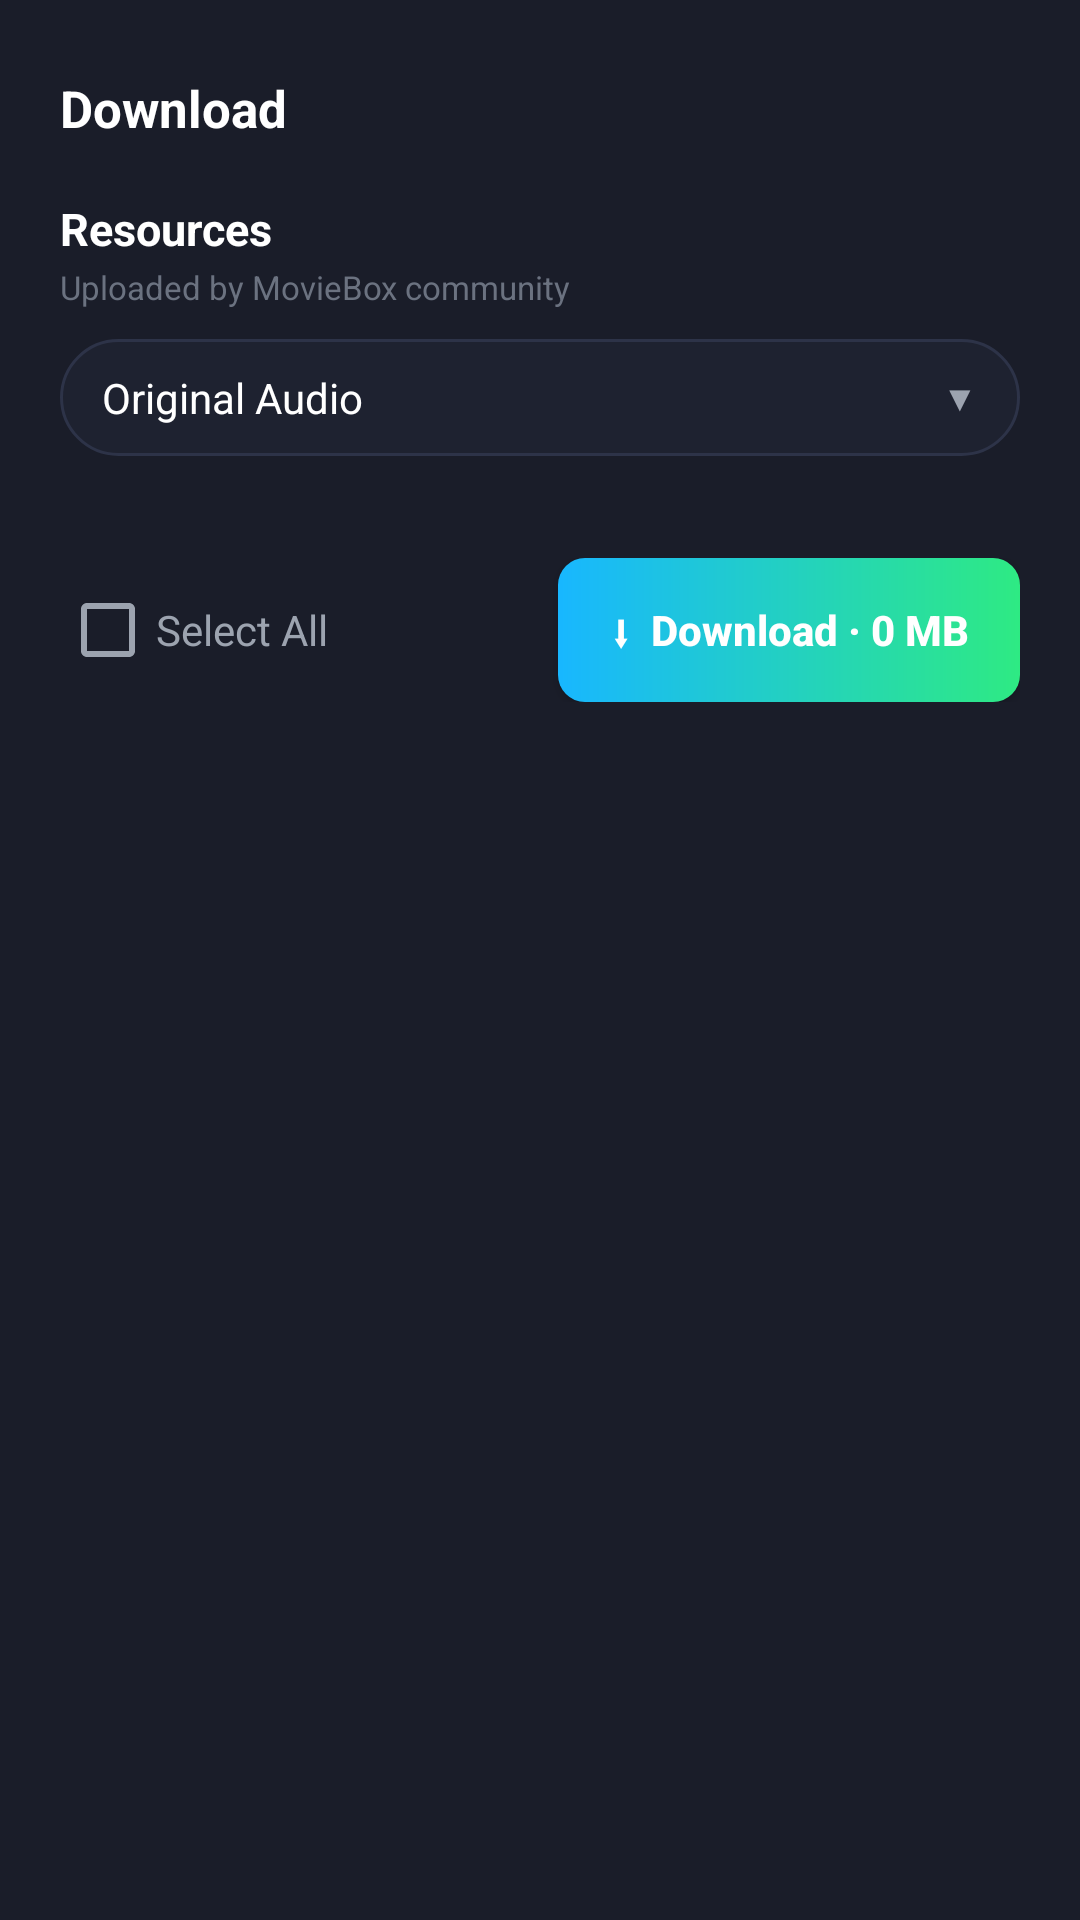

This screen was rendered from an Android layout file. Write that file and the resources it references.
<!-- AndroidManifest.xml: application theme Theme.AsgharDownloader -->
<!-- res/layout/sheet_download.xml -->
<?xml version="1.0" encoding="utf-8"?>
<LinearLayout xmlns:android="http://schemas.android.com/apk/res/android"
    android:layout_width="match_parent"
    android:layout_height="wrap_content"
    android:background="#1A1D29"
    android:orientation="vertical"
    android:padding="20dp">

    <LinearLayout
        android:layout_width="match_parent"
        android:layout_height="wrap_content"
        android:gravity="center_vertical"
        android:orientation="horizontal">

        <TextView
            android:layout_width="0dp"
            android:layout_height="wrap_content"
            android:layout_weight="1"
            android:text="Download"
            android:textColor="#FFFFFF"
            android:textSize="17sp"
            android:textStyle="bold" />

        <ImageButton
            android:id="@+id/btnCloseDownload"
            android:layout_width="32dp"
            android:layout_height="32dp"
            android:background="?attr/selectableItemBackgroundBorderless"
            android:contentDescription="Close"
            android:src="@drawable/ic_close"
            android:tint="#9CA3AF" />
    </LinearLayout>

    <LinearLayout
        android:layout_width="match_parent"
        android:layout_height="wrap_content"
        android:layout_marginTop="14dp"
        android:orientation="vertical">

        <TextView
            android:layout_width="wrap_content"
            android:layout_height="wrap_content"
            android:text="Resources"
            android:textColor="#FFFFFF"
            android:textSize="15sp"
            android:textStyle="bold" />

        <TextView
            android:id="@+id/tvSheetUploader"
            android:layout_width="wrap_content"
            android:layout_height="wrap_content"
            android:layout_marginTop="2dp"
            android:text="Uploaded by MovieBox community"
            android:textColor="#6B7280"
            android:textSize="11sp" />
    </LinearLayout>

    <LinearLayout
        android:id="@+id/btnSheetLanguageDropdown"
        android:layout_width="match_parent"
        android:layout_height="wrap_content"
        android:layout_marginTop="10dp"
        android:background="@drawable/chip_bg"
        android:gravity="center_vertical"
        android:orientation="horizontal"
        android:paddingStart="14dp"
        android:paddingTop="10dp"
        android:paddingEnd="14dp"
        android:paddingBottom="10dp">

        <TextView
            android:id="@+id/tvSheetLanguage"
            android:layout_width="0dp"
            android:layout_height="wrap_content"
            android:layout_weight="1"
            android:text="Original Audio"
            android:textColor="#FFFFFF"
            android:textSize="14sp" />

        <TextView
            android:layout_width="wrap_content"
            android:layout_height="wrap_content"
            android:text="▼"
            android:textColor="#9CA3AF"
            android:textSize="12sp" />
    </LinearLayout>

    <androidx.recyclerview.widget.RecyclerView
        android:id="@+id/rvQualityOptions"
        android:layout_width="match_parent"
        android:layout_height="wrap_content"
        android:layout_marginTop="14dp"
        android:overScrollMode="never" />

    <LinearLayout
        android:layout_width="match_parent"
        android:layout_height="wrap_content"
        android:layout_marginTop="20dp"
        android:gravity="center_vertical"
        android:orientation="horizontal">

        <CheckBox
            android:id="@+id/cbSelectAll"
            android:layout_width="wrap_content"
            android:layout_height="wrap_content"
            android:buttonTint="#9CA3AF"
            android:text="Select All"
            android:textColor="#9CA3AF" />

        <View
            android:layout_width="0dp"
            android:layout_height="1dp"
            android:layout_weight="1" />

        <Button
            android:id="@+id/btnConfirmDownload"
            android:layout_width="0dp"
            android:layout_height="48dp"
            android:layout_weight="2"
            android:background="@drawable/play_button_bg"
            android:text="⬇  Download · 0 MB"
            android:textAllCaps="false"
            android:textColor="#FFFFFF"
            android:textSize="14sp"
            android:textStyle="bold" />
    </LinearLayout>
</LinearLayout>
<!-- resources referenced by this layout -->
<resources>
  <!-- drawable chip_bg (drawable) -->
  <?xml version="1.0" encoding="utf-8"?>
  <shape xmlns:android="http://schemas.android.com/apk/res/android"
      android:shape="rectangle">
      <solid android:color="#1E2230" />
      <corners android:radius="20dp" />
      <stroke android:width="1dp" android:color="#2D3348" />
  </shape>
  <!-- drawable play_button_bg (drawable) -->
  <?xml version="1.0" encoding="utf-8"?>
  <shape xmlns:android="http://schemas.android.com/apk/res/android">
      <corners android:radius="9dp" />
      <gradient android:angle="0" android:startColor="#18B7FF" android:endColor="#2EEA83" />
  </shape>
  <style name="Theme.AsgharDownloader" parent="Theme.MaterialComponents.DayNight.NoActionBar">
          <item name="colorPrimary">@color/primary</item>
          <item name="android:windowBackground">@color/background</item>
      </style>
  <color name="primary">#7c3aed</color>
  <color name="background">#0b1326</color>
</resources>
